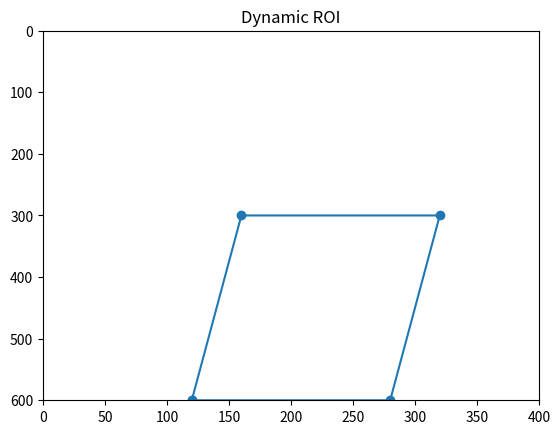

Here is the Python script that generated this plot:
import numpy as np
import matplotlib.pyplot as plt

def create_dynamic_roi(width, height, heading_deg):
    """
    width, height: BEV dimensions
    heading_deg: steering angle (degrees)
    """

    # Normalize heading (-1 → 1)
    norm = heading_deg / 30.0  # assume max steering = 30 degrees

    # TODO: compute horizontal offset
    offset = norm * width * 0.2

    # Bottom points (fixed)
    bottom_left = (width * 0.3, height)
    bottom_right = (width * 0.7, height)

    # TODO: shift top points using offset
    top_left = (width * 0.3 + offset, height * 0.5)
    top_right = (width * 0.7 + offset, height * 0.5)

    roi = np.array([
        bottom_left,
        bottom_right,
        top_right,
        top_left
    ], dtype=np.float32)

    return roi

def plot_roi(roi, width, height):
    plt.figure()
    
    xs = list(roi[:,0]) + [roi[0,0]]
    ys = list(roi[:,1]) + [roi[0,1]]
    
    plt.plot(xs, ys, marker='o')
    plt.xlim(0, width)
    plt.ylim(height, 0)
    plt.title("Dynamic ROI")
    plt.show()


roi = create_dynamic_roi(400, 600, heading_deg=15)
plot_roi(roi, 400, 600)

def point_in_polygon(x, y, polygon):
    n = len(polygon)
    inside = False

    px, py = x, y

    for i in range(n):
        x1, y1 = polygon[i]
        x2, y2 = polygon[(i + 1) % n]

        # TODO: check if ray intersects edge
        if ((y1 > py) != (y2 > py)):
            
            # TODO: compute intersection
            x_intersect = x1 + (py - y1) * (x2 - x1) / (y2 - y1)
            
            # TODO: toggle state
            if px < x_intersect:
                inside = not inside

    return inside

def get_bottom_center(box):
    x1, y1, x2, y2 = box

    # TODO
    cx = (x1 + x2) / 2
    cy = y2

    return cx, cy

# Simulated bounding boxes
boxes = [
    (150, 200, 200, 300),
    (50, 100, 100, 200),
    (250, 150, 300, 280)
]

roi = create_dynamic_roi(400, 600, heading_deg=10)

print("Objects inside ROI:")

for box in boxes:
    cx, cy = get_bottom_center(box)
    
    inside = point_in_polygon(cx, cy, roi)
    
    print(f"Box {box} -> inside: {inside}")
